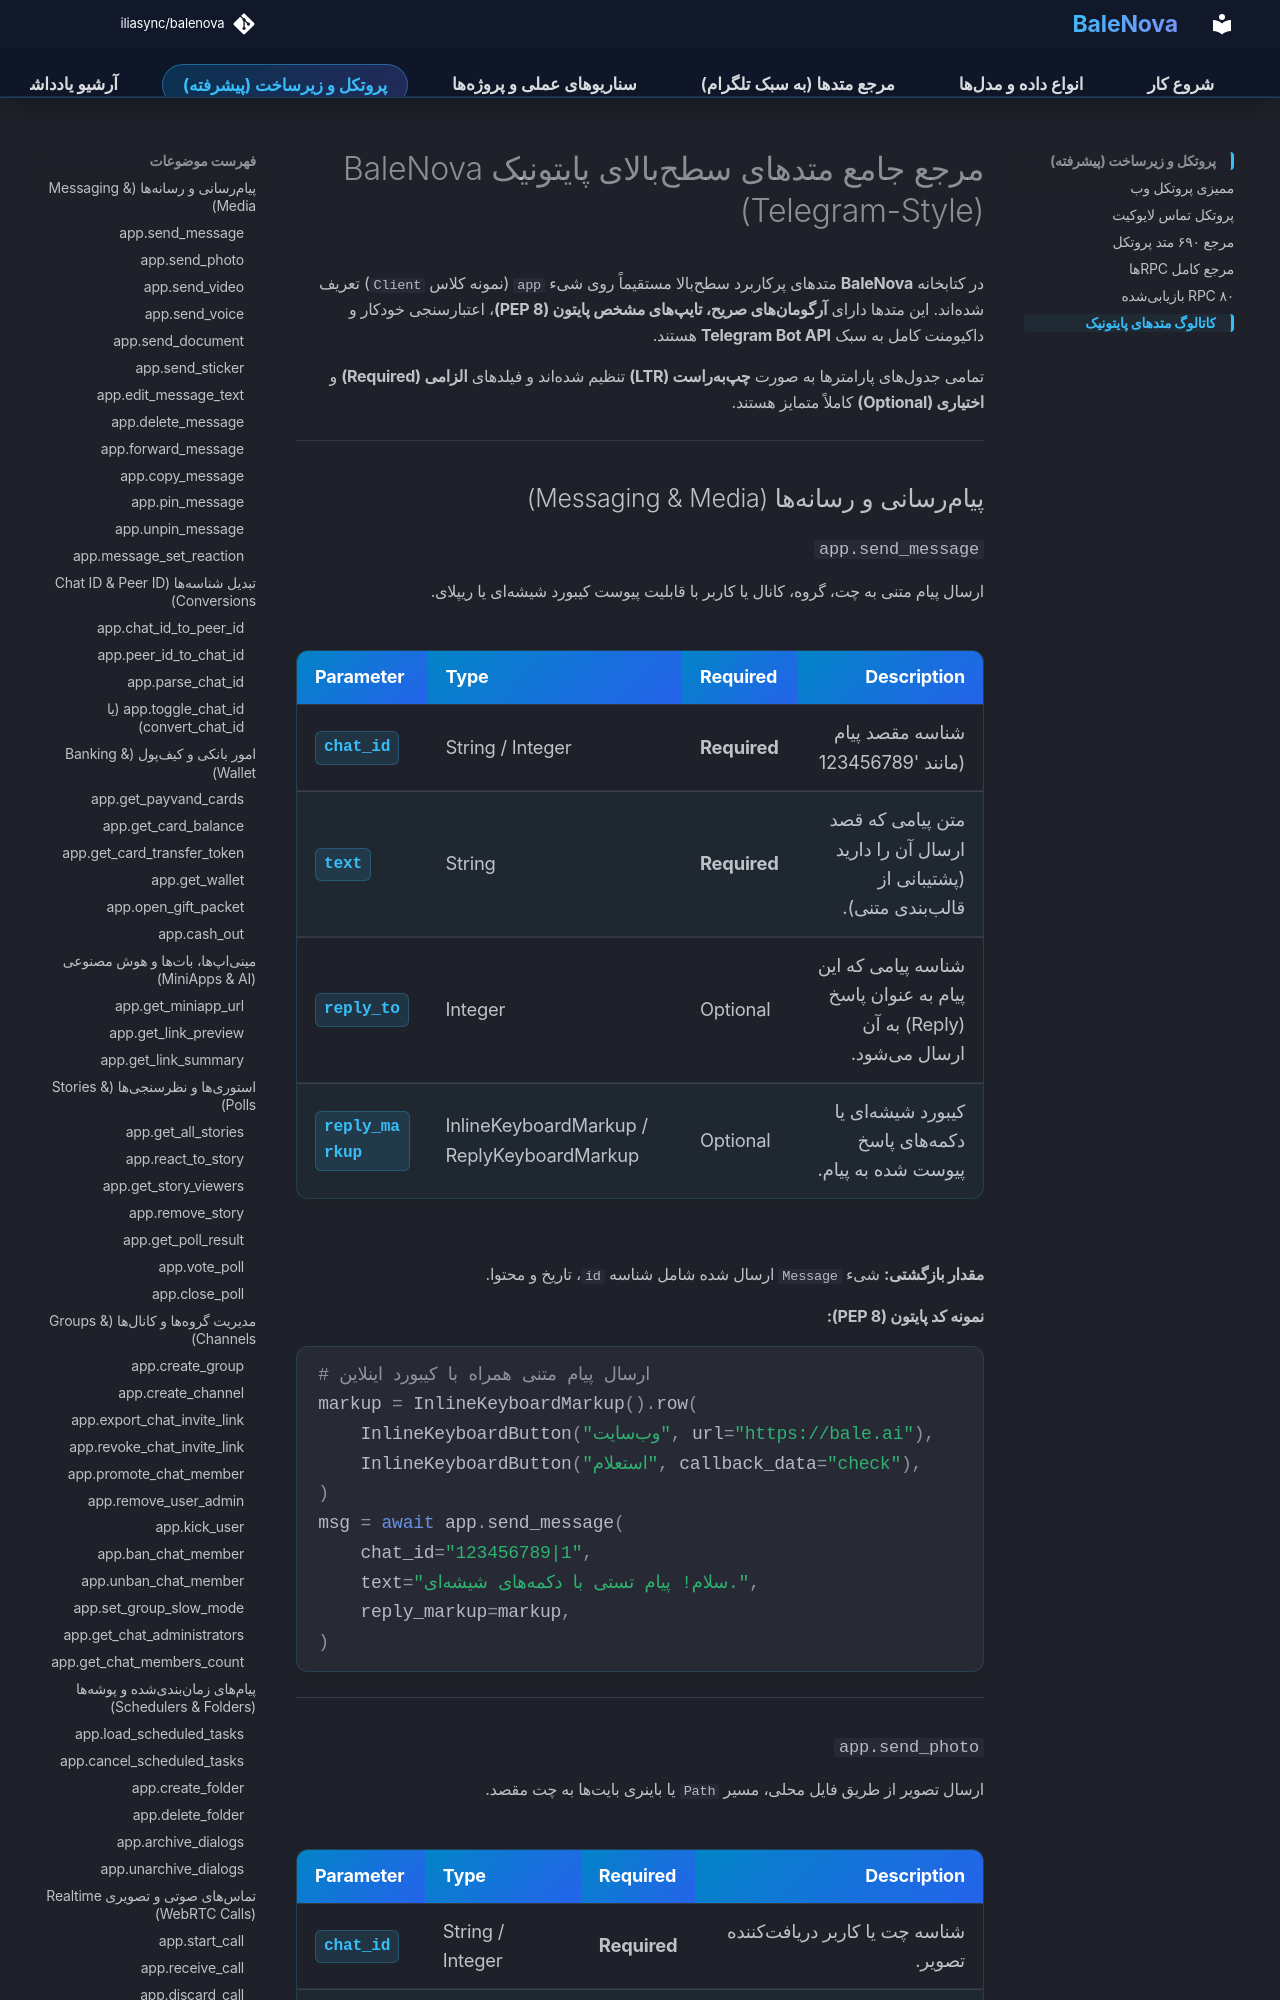

repository: iliasync/balenova · page: pythonic_rpc_methods/index.html · generator: mkdocs

# مرجع جامع متدهای سطحبالای پایتونیک BaleNova (Telegram-Style)

در کتابخانه **BaleNova** متدهای پرکاربرد سطحبالا مستقیماً روی شیء `app` (نمونه کلاس `Client`) تعریف شدهاند. این متدها دارای **آرگومانهای صریح، تایپهای مشخص پایتون (PEP 8)**، اعتبارسنجی خودکار و داکیومنت کامل به سبک **Telegram Bot API** هستند.

تمامی جدولهای پارامترها به صورت **چپبهراست (LTR)** تنظیم شدهاند و فیلدهای **الزامی (Required)** و **اختیاری (Optional)** کاملاً متمایز هستند.

---

## پیامرسانی و رسانهها (Messaging & Media)

### `app.send_message`
ارسال پیام متنی به چت، گروه، کانال یا کاربر با قابلیت پیوست کیبورد شیشهای یا ریپلای.

<div dir="ltr" markdown="1">

| Parameter | Type | Required | Description |
| :--- | :--- | :--- | :--- |
| `chat_id` | String / Integer | **Required** | شناسه مقصد پیام (مانند '123456789|1' یا '987654321|2'). |
| `text` | String | **Required** | متن پیامی که قصد ارسال آن را دارید (پشتیبانی از قالببندی متنی). |
| `reply_to` | Integer | Optional | شناسه پیامی که این پیام به عنوان پاسخ (Reply) به آن ارسال میشود. |
| `reply_markup` | InlineKeyboardMarkup / ReplyKeyboardMarkup | Optional | کیبورد شیشهای یا دکمههای پاسخ پیوست شده به پیام. |

</div>

**مقدار بازگشتی:** شیء `Message` ارسال شده شامل شناسه `id`، تاریخ و محتوا.

**نمونه کد پایتون (PEP 8):**
```python
# ارسال پیام متنی همراه با کیبورد اینلاین
markup = InlineKeyboardMarkup().row(
    InlineKeyboardButton("وبسایت", url="https://bale.ai"),
    InlineKeyboardButton("استعلام", callback_data="check"),
)
msg = await app.send_message(
    chat_id="123456789|1",
    text="سلام! پیام تستی با دکمههای شیشهای.",
    reply_markup=markup,
)
```

---
